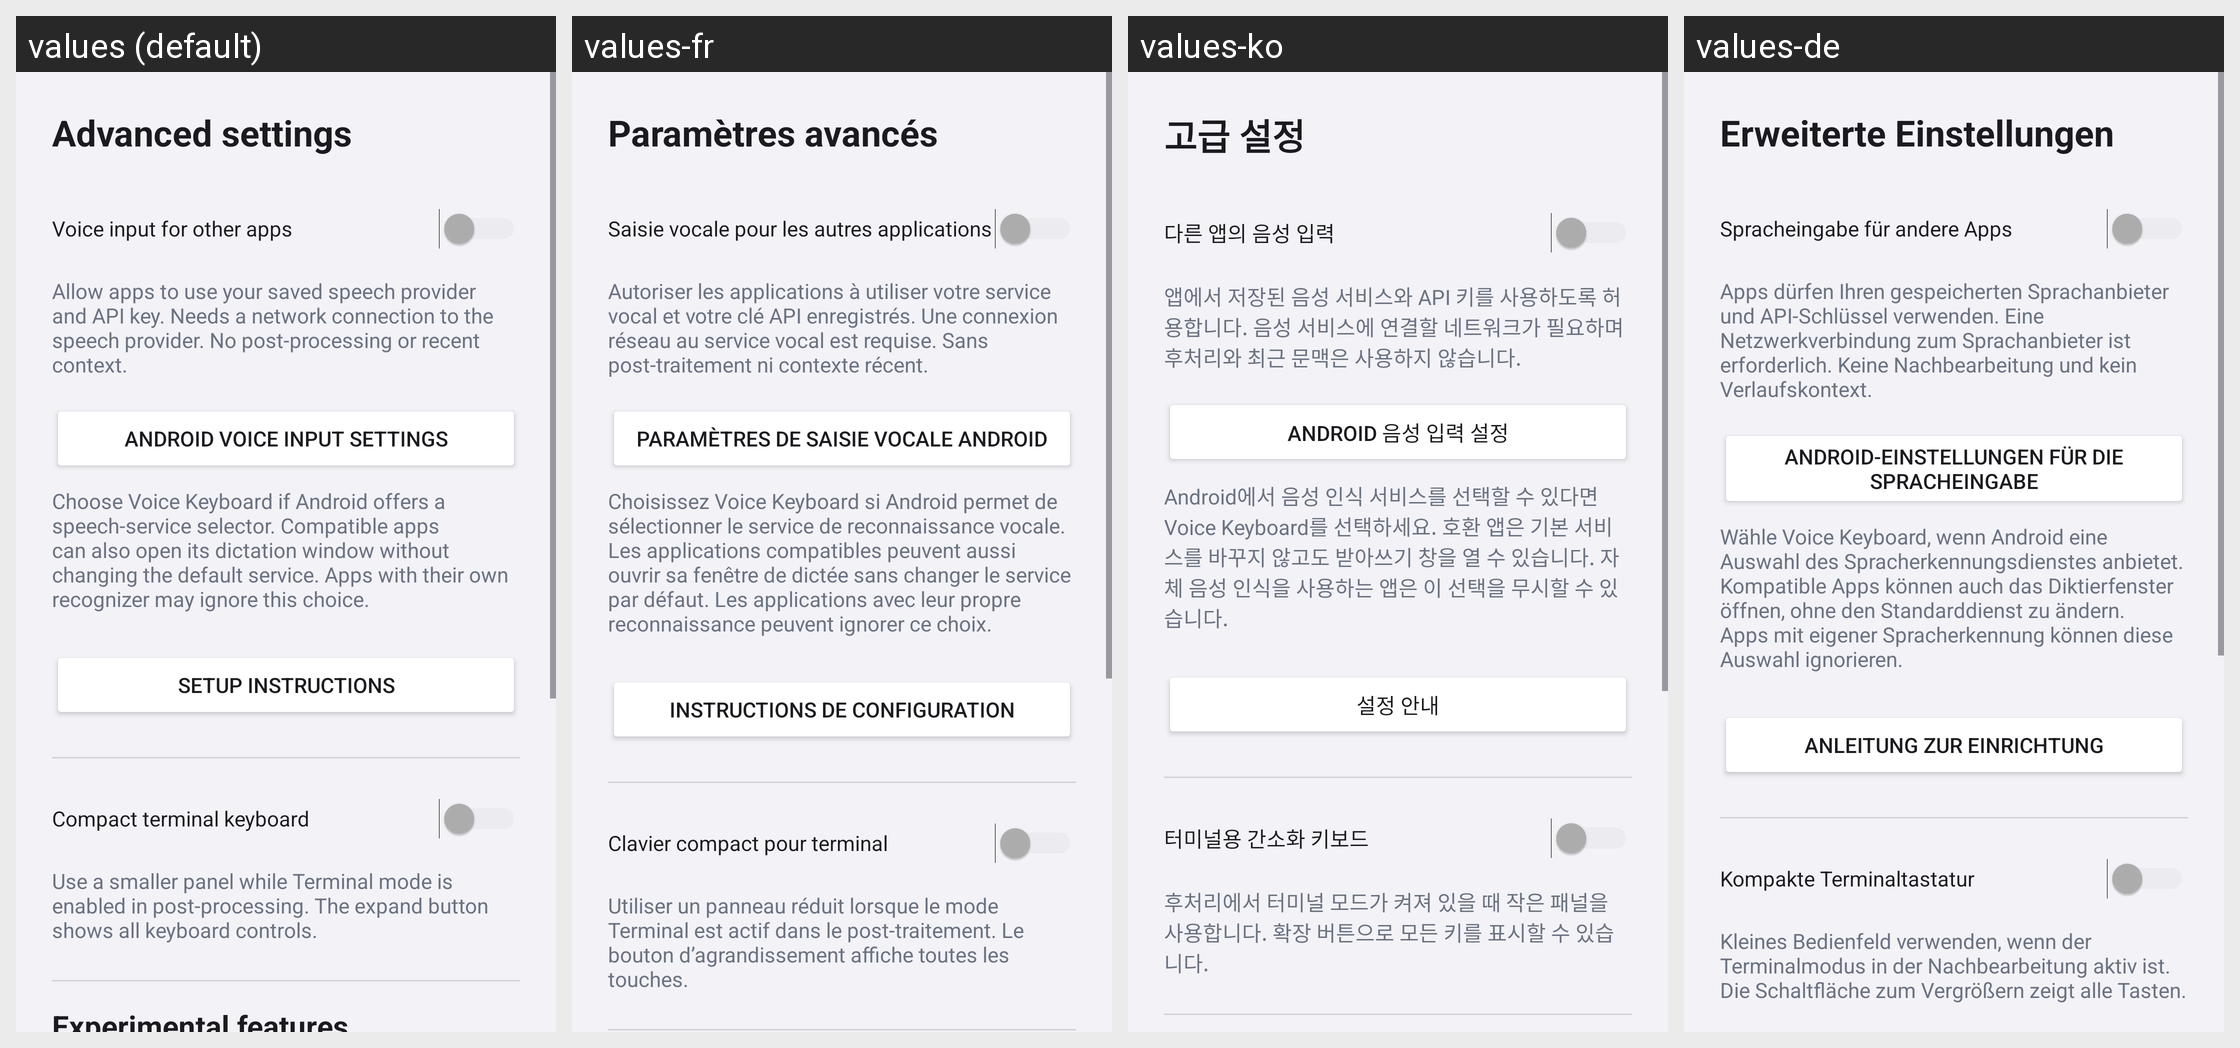

Translations of the strings shown on this Android screen, per locale in the grid:
Android screen res/layout/activity_advanced_settings.xml rendered under 4 locales, left to right: values (default), values-fr, values-ko, values-de. Device: Nexus 5 (rendered at 1080×1920; each locale shown at half size, 540×960, under a caption strip naming it); theme Theme.VoiceKeyboard.
Other locales in the repository, not shown: values-ar, values-be, values-el, values-es, values-fi, values-hi, values-it, values-ja, values-pl, values-pt, values-ru, values-tr, values-zh.
Strings drawn on this screen, with the default value and each locale's value (text and hints the layout hard-codes, and strings that could not be matched under every locale, appear in the picture but are not listed):

settings_advanced
  values: Advanced settings
  values-fr: Paramètres avancés
  values-ko: 고급 설정
  values-de: Erweiterte Einstellungen

recognition_apps
  values: Voice input for other apps
  values-fr: Saisie vocale pour les autres applications
  values-ko: 다른 앱의 음성 입력
  values-de: Spracheingabe für andere Apps

recognition_apps_hint
  values: Allow apps to use your saved speech provider and API key. Needs a network connection to the speech provider. No post-processing or recent context.
  values-fr: Autoriser les applications à utiliser votre service vocal et votre clé API enregistrés. Une connexion réseau au service vocal est requise. Sans post-traitement ni contexte récent.
  values-ko: 앱에서 저장된 음성 서비스와 API 키를 사용하도록 허용합니다. 음성 서비스에 연결할 네트워크가 필요하며 후처리와 최근 문맥은 사용하지 않습니다.
  values-de: Apps dürfen Ihren gespeicherten Sprachanbieter und API-Schlüssel verwenden. Eine Netzwerkverbindung zum Sprachanbieter ist erforderlich. Keine Nachbearbeitung und kein Verlaufskontext.

recognition_select
  values: Android voice input settings
  values-fr: Paramètres de saisie vocale Android
  values-ko: Android 음성 입력 설정
  values-de: Android-Einstellungen für die Spracheingabe

recognition_select_hint
  values: Choose Voice Keyboard if Android offers a speech-service selector. Compatible apps can also open its dictation window without changing the default service. Apps with their own recognizer may ignore this choice.
  values-fr: Choisissez Voice Keyboard si Android permet de sélectionner le service de reconnaissance vocale. Les applications compatibles peuvent aussi ouvrir sa fenêtre de dictée sans changer le service par défaut. Les applications avec leur propre reconnaissance peuvent ignorer ce choix.
  values-ko: Android에서 음성 인식 서비스를 선택할 수 있다면 Voice Keyboard를 선택하세요. 호환 앱은 기본 서비스를 바꾸지 않고도 받아쓰기 창을 열 수 있습니다. 자체 음성 인식을 사용하는 앱은 이 선택을 무시할 수 있습니다.
  values-de: Wähle Voice Keyboard, wenn Android eine Auswahl des Spracherkennungsdienstes anbietet. Kompatible Apps können auch das Diktierfenster öffnen, ohne den Standarddienst zu ändern. Apps mit eigener Spracherkennung können diese Auswahl ignorieren.

recognition_setup
  values: Setup instructions
  values-fr: Instructions de configuration
  values-ko: 설정 안내
  values-de: Anleitung zur Einrichtung

terminal_compact_show
  values: Compact terminal keyboard
  values-fr: Clavier compact pour terminal
  values-ko: 터미널용 간소화 키보드
  values-de: Kompakte Terminaltastatur

terminal_compact_hint
  values: Use a smaller panel while Terminal mode is enabled in post-processing. The expand button shows all keyboard controls.
  values-fr: Utiliser un panneau réduit lorsque le mode Terminal est actif dans le post-traitement. Le bouton d’agrandissement affiche toutes les touches.
  values-ko: 후처리에서 터미널 모드가 켜져 있을 때 작은 패널을 사용합니다. 확장 버튼으로 모든 키를 표시할 수 있습니다.
  values-de: Kleines Bedienfeld verwenden, wenn der Terminalmodus in der Nachbearbeitung aktiv ist. Die Schaltfläche zum Vergrößern zeigt alle Tasten.
